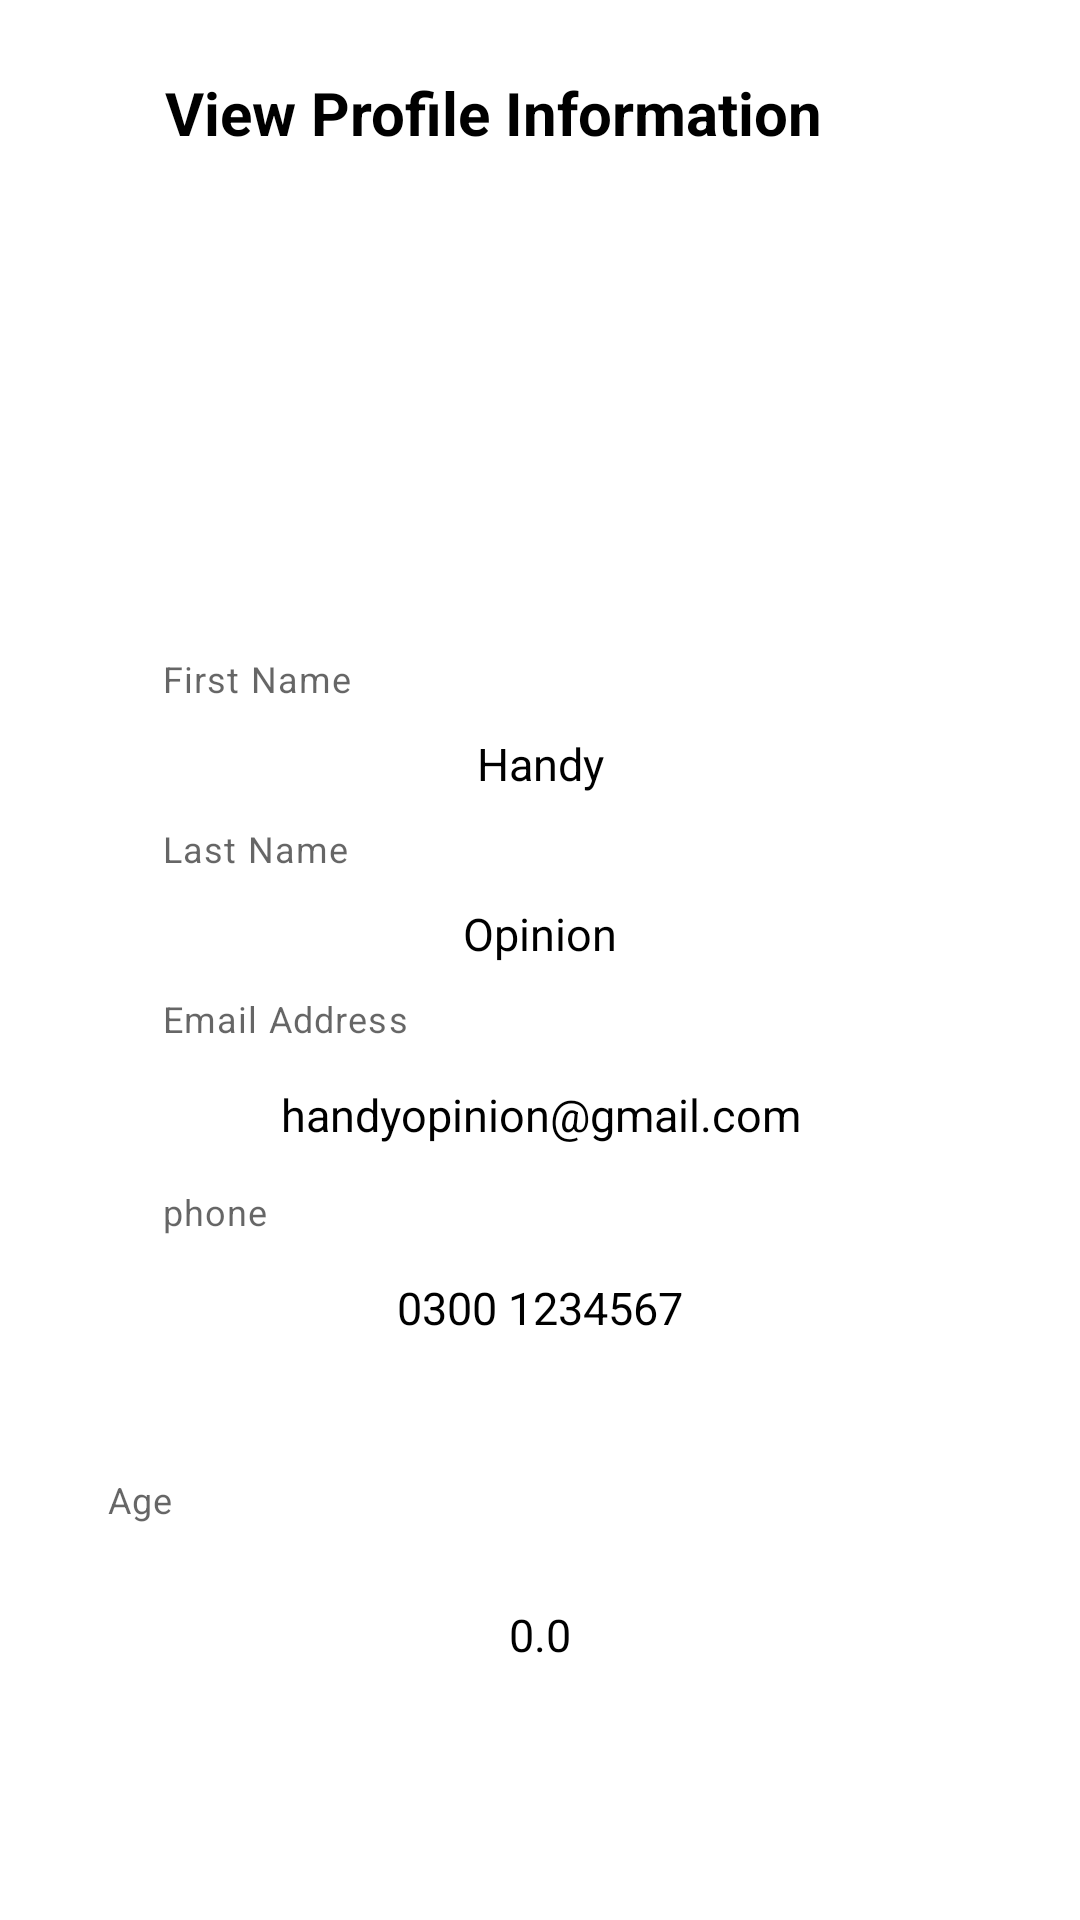

The Android layout XML behind this screen, and the referenced resources:
<!-- AndroidManifest.xml: application theme Theme.CSdict -->
<!-- res/layout/fragment_1.xml -->
<?xml version="1.0" encoding="utf-8"?>
<FrameLayout xmlns:android="http://schemas.android.com/apk/res/android"
    xmlns:tools="http://schemas.android.com/tools"
    android:layout_width="match_parent"
    android:layout_height="match_parent"
    xmlns:app="http://schemas.android.com/apk/res-auto"
    tools:context=".UserFragments.ui.Fragment1">


    <TextView
        android:id="@+id/tv_heading"
        android:layout_width="match_parent"
        android:layout_height="wrap_content"
        android:layout_marginTop="24dp"
        android:text="           View Profile Information"
        android:textColor="#000"
        android:textSize="20sp"
        android:textStyle="bold"
        app:layout_constraintEnd_toEndOf="parent"
        app:layout_constraintStart_toStartOf="parent"
        app:layout_constraintTop_toTopOf="parent" />

    <ScrollView
        android:id="@+id/scrollView2"
        android:layout_width="match_parent"
        android:layout_height="526dp"
        android:layout_marginTop="56dp"
        app:layout_constraintEnd_toEndOf="parent"
        app:layout_constraintStart_toStartOf="parent"
        app:layout_constraintTop_toTopOf="parent"
        app:layout_constraintVertical_chainStyle="packed">

        <androidx.constraintlayout.widget.ConstraintLayout
            android:layout_width="match_parent"
            android:layout_height="match_parent"
            android:focusable="true"
            android:focusableInTouchMode="true">


            <com.google.android.material.textfield.TextInputLayout
                android:id="@+id/layout_image"
                android:layout_width="0dp"
                android:layout_height="wrap_content"
                android:layout_marginTop="20dp"
                android:textColorHint="#808080"
                app:layout_constraintEnd_toEndOf="parent"
                app:layout_constraintStart_toStartOf="parent"
                app:layout_constraintTop_toTopOf="parent"
                app:layout_constraintWidth_percent="0.7">

                <ImageView
                    android:layout_width="match_parent"
                    android:layout_height="128dp"
                    android:src="@drawable/contact" />
            </com.google.android.material.textfield.TextInputLayout>

            <com.google.android.material.textfield.TextInputLayout
                android:id="@+id/layout_first_name"
                android:layout_width="0dp"
                android:layout_height="wrap_content"
                android:layout_marginTop="14dp"
                android:textColorHint="#808080"
                app:helperText="First Name"
                app:layout_constraintEnd_toEndOf="parent"
                app:layout_constraintStart_toStartOf="parent"
                app:layout_constraintTop_toBottomOf="@+id/layout_image"
                app:layout_constraintWidth_percent="0.7">

                <TextView
                    android:id="@+id/et_first_name_admin_view"
                    android:layout_width="match_parent"
                    android:layout_height="wrap_content"
                    android:background="#00000000"
                    android:gravity="center"
                    android:padding="10dp"
                    android:text="Handy"
                    android:textColor="#000000"
                    android:textColorHint="#808080"
                    android:textSize="15sp" />
            </com.google.android.material.textfield.TextInputLayout>


            <com.google.android.material.textfield.TextInputLayout
                android:id="@+id/layout_last_name"
                android:layout_width="0dp"
                android:layout_height="wrap_content"
                android:textColorHint="#808080"
                app:helperText="Last Name"
                app:layout_constraintEnd_toEndOf="parent"
                app:layout_constraintStart_toStartOf="parent"
                app:layout_constraintTop_toBottomOf="@+id/layout_first_name"
                app:layout_constraintWidth_percent="0.7">

                <TextView
                    android:id="@+id/et_last_name_admin_view"
                    android:layout_width="match_parent"
                    android:layout_height="wrap_content"
                    android:background="#00000000"
                    android:gravity="center"
                    android:padding="10dp"
                    android:text="Opinion"
                    android:textColor="#000000"
                    android:textColorHint="#808080"
                    android:textSize="15sp" />
            </com.google.android.material.textfield.TextInputLayout>


            <com.google.android.material.textfield.TextInputLayout
                android:id="@+id/total_balance"
                android:layout_width="0dp"
                android:layout_height="wrap_content"
                android:textColorHint="#808080"
                app:helperText="Email Address"
                app:layout_constraintEnd_toEndOf="parent"
                app:layout_constraintStart_toStartOf="parent"
                app:layout_constraintTop_toBottomOf="@+id/layout_last_name"
                app:layout_constraintWidth_percent="0.7">

                <TextView
                    android:id="@+id/et_total_balancee"
                    android:layout_width="match_parent"
                    android:layout_height="wrap_content"
                    android:background="#00000000"
                    android:gravity="center"
                    android:inputType="textEmailAddress"
                    android:minHeight="48dp"
                    android:padding="10dp"
                    android:text="handyopinion@gmail.com"
                    android:textColor="#000000"
                    android:textColorHint="#808080"
                    android:textSize="15sp" />
            </com.google.android.material.textfield.TextInputLayout>


            <com.google.android.material.textfield.TextInputLayout
                android:id="@+id/layout_contact_no"
                android:layout_width="0dp"
                android:layout_height="wrap_content"
                android:textColorHint="#808080"
                app:helperText="phone "
                app:layout_constraintEnd_toEndOf="parent"
                app:layout_constraintStart_toStartOf="parent"
                app:layout_constraintTop_toBottomOf="@+id/total_balance"
                app:layout_constraintWidth_percent="0.7">

                <TextView
                    android:id="@+id/et_number_loans"
                    android:layout_width="match_parent"
                    android:layout_height="wrap_content"
                    android:background="#00000000"
                    android:gravity="center"
                    android:inputType="phone"
                    android:minHeight="48dp"
                    android:padding="10dp"
                    android:text="0300 1234567"
                    android:textColor="#000000"
                    android:textColorHint="#808080"
                    android:textSize="15sp" />
            </com.google.android.material.textfield.TextInputLayout>


            <com.google.android.material.textfield.TextInputLayout
                android:id="@+id/layout_first_balance"
                android:layout_width="289dp"
                android:layout_height="74dp"
                android:layout_marginTop="96dp"
                android:textColorHint="#808080"
                app:helperText="Age"
                app:layout_constraintEnd_toEndOf="parent"
                app:layout_constraintStart_toStartOf="parent"
                app:layout_constraintTop_toBottomOf="@+id/total_balance"
                app:layout_constraintWidth_percent="0.7">

                <TextView
                    android:id="@+id/et_total_salaries"
                    android:layout_width="match_parent"
                    android:layout_height="74dp"
                    android:background="#00000000"
                    android:gravity="center"
                    android:inputType="numberDecimal"
                    android:minHeight="48dp"
                    android:padding="10dp"
                    android:text="0.0"
                    android:textColor="#000000"
                    android:textColorHint="#808080"
                    android:textSize="15sp" />
            </com.google.android.material.textfield.TextInputLayout>





















        </androidx.constraintlayout.widget.ConstraintLayout>

    </ScrollView>


</FrameLayout>
<!-- resources referenced by this layout -->
<resources>
  <style name="Theme.CSdict" parent="Theme.MaterialComponents.DayNight.DarkActionBar">
          
          <item name="colorPrimary">@color/purple_500</item>
          <item name="colorPrimaryVariant">@color/purple_700</item>
          <item name="colorOnPrimary">@color/white</item>
          
          <item name="colorSecondary">@color/teal_200</item>
          <item name="colorSecondaryVariant">@color/teal_700</item>
          <item name="colorOnSecondary">@color/black</item>
          
          <item name="android:statusBarColor" tools:targetApi="l">?attr/colorPrimaryVariant</item>
          
      </style>
  <color name="purple_500">#1B41C8</color>
  <color name="purple_700">#FF3700B3</color>
  <color name="white">#FFFFFFFF</color>
  <color name="teal_200">#FF03DAC5</color>
  <color name="teal_700">#FF018786</color>
  <color name="black">#FF000000</color>
</resources>
